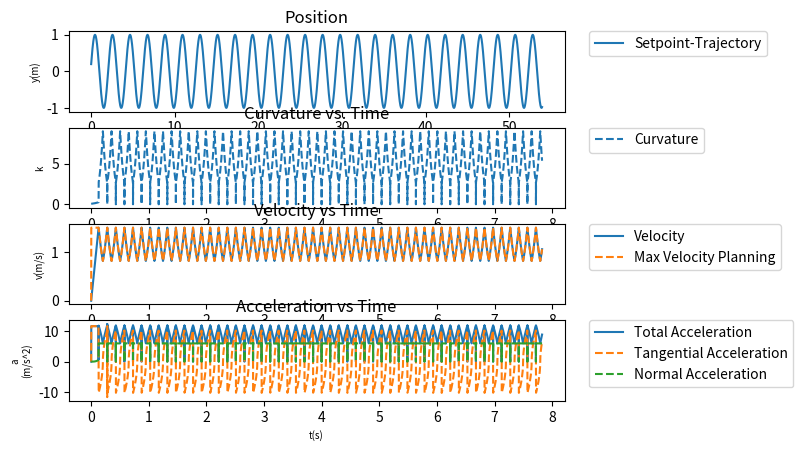

The matplotlib source for this figure: (Note: this script raises an exception after producing the figure.)
import numpy as np
import matplotlib.pyplot as plt
from math import sin, cos, tan, sqrt, asin, acos
import scipy.integrate as integrate
from matplotlib.collections import LineCollection
from matplotlib.colors import ListedColormap, BoundaryNorm


OM = 3
A = 1
theta_0 = 0.2
dx = 0.001

class TrapezoidalMotion_mod():
    def __init__(self, max_velocity, max_acceleration_tangential, max_acceleration_normal, initial_pos=0, initial_vel=0, initial_curvature=0, dt=0.001):
        self.MAX_ACCELERATION_TANGENTIAL = max_acceleration_tangential
        self.MAX_ACCELERATION_NORMAL = max_acceleration_normal
        self.MAX_ACCELERATION = sqrt(self.MAX_ACCELERATION_NORMAL**2 + self.MAX_ACCELERATION_TANGENTIAL**2)
        self.MAX_VELOCITY = max_velocity

        self.MAX_VELOCITY_var = max_velocity
        
        self.old_pos = initial_pos
        self.old_pos_ref = initial_pos
        self.old_vel = initial_vel
        self.pos = initial_pos
        self.vel = initial_vel
        self.acc = 0

        self.total_displacement = self.old_pos_ref - self.old_pos

        self.t_a = 0
        self.T = 0
        self.t_f = 0
        self.t_i = 0
        self.delta_time = dt
        self.current_time = 0

        self.curvature = self._calc_curvature()


    def _calc_limited_vel(self):
        velocity = sqrt(self.MAX_ACCELERATION_NORMAL/self._calc_curvature())
        return velocity

    def _calc_max_vel(self):
        # print(self._calc_limited_vel(), self.MAX_VELOCITY)
        return min(self.MAX_VELOCITY, self._calc_limited_vel())


    def _calc_curvature(self):
        x = self.current_time
        dot_f = A*cos(OM*x+theta_0)*OM
        ddot_f = -A*sin(OM*x+theta_0)*OM*OM
        k = abs(ddot_f/(pow((1+dot_f*dot_f),(3/2))))
        return k

    def _calc_normal_acceleration(self):
        return self.vel**2*self._calc_curvature()

    def _calc_tangential_acceleration(self):
        return (self.vel-self.old_vel)/self.delta_time


    def update(self, pos_ref, time):
        self.current_time = time
        self.old_vel = self.vel
        if(self.old_pos_ref != pos_ref):
            self.old_pos = self.pos
            self.old_pos_ref = pos_ref
            self.t_i = time

            self.MAX_VELOCITY_var = self._calc_max_vel()
            self.t_a = (self.MAX_VELOCITY_var - abs(self.vel))/self.MAX_ACCELERATION
            self.t_d = (self.vel)/self.MAX_ACCELERATION
            self.total_displacement = abs(pos_ref - self.pos)
            # self.T = t_a + t_d
            self.T = (self.total_displacement*self.MAX_ACCELERATION+self.MAX_VELOCITY_var**2)/(self.MAX_ACCELERATION*self.MAX_VELOCITY_var)
            self.t_f = self.T + time

        self.calculateTrapezoidalProfile()


    def calculateTrapezoidalProfile(self):
        # if(self.t_i <= self.current_time and self.current_time <= self.t_i+self.t_a):
        if(self.delta_time <= self.t_a):
            # print("+ Acc")
            self.pos = self.pos + self.vel*self.delta_time
            # self.pos = self.old_pos + 1/2*self.MAX_ACCELERATION*((self.current_time - self.t_i)**2)
            self.vel = self.vel + self.MAX_ACCELERATION*self.delta_time
            # print(self.vel)
            self.acc = self.MAX_ACCELERATION

        # elif(self.t_i + self.t_a < self.current_time and self.current_time <= self.t_f - self.t_a):
        elif(self.delta_time > self.t_a and self.delta_time < self.T - self.t_a - self.t_d):
            # print("0 Acc")
            self.pos = self.pos + self.vel*self.delta_time
            # self.pos = self.old_pos + self.MAX_ACCELERATION*((self.current_time-self.t_i-(self.t_a/2))**2)
            self.vel = self.MAX_VELOCITY_var
            self.acc = 0
            
        # elif(self.t_f - self.t_a < self.current_time and self.current_time <= self.t_f):
        elif(self.delta_time >= self.T - self.t_a - self.t_d and self.delta_time <= self.t_d):
            # print("- Acc")
            self.pos = self.pos + self.vel*self.delta_time
            # self.pos = self.old_pos_ref - (0.5*self.MAX_ACCELERATION*((self.t_f-self.current_time-self.t_i)**2))
            self.vel = self.vel - self.MAX_ACCELERATION*self.delta_time
            self.acc = -self.MAX_ACCELERATION

def plotter(plot_data):
    # plt.subplot()
    # Add the units to the axis

    fig = plt.figure()
    ax = plt.subplot(411)
    ax.plot(plot_data["pos_x_setpoint"], plot_data["pos_y_setpoint"], label="Setpoint-Trajectory")
    ax.legend(bbox_to_anchor=(1.05, 1), loc='upper left',borderaxespad=0.)
    ax.set_title("Position",fontsize=12)
    ax.set_xlabel("x(m)",fontsize=7)
    ax.set_ylabel('y(m)', fontsize=7)


    ax = plt.subplot(412)
    ax.plot(plot_data["time"], plot_data["curvature"], "--", label="Curvature")
    ax.legend(bbox_to_anchor=(1.05, 1), loc='upper left',borderaxespad=0.)
    ax.set_title("Curvature vs. Time",fontsize=12)
    ax.set_xlabel("t(s)",fontsize=7)
    ax.set_ylabel('k', fontsize=7)
    
    ax = plt.subplot(413)
    ax.plot(plot_data["time"], plot_data["velocity"], label="Velocity")
    ax.plot(plot_data["time"], plot_data["max_velocity"], "--", label="Max Velocity Planning")
    ax.legend(bbox_to_anchor=(1.05, 1), loc='upper left',borderaxespad=0.)
    ax.set_title("Velocity vs Time",fontsize=12)
    ax.set_xlabel("t(s)",fontsize=7)
    ax.set_ylabel('v(m/s)', fontsize=7)   

    ax = plt.subplot(414)
    ax.plot(plot_data["time"], plot_data["acceleration"], label="Total Acceleration")
    ax.plot(plot_data["time"], plot_data["acceleration_tangential"], "--", label="Tangential Acceleration")
    ax.plot(plot_data["time"], plot_data["acceleration_normal"], "--", label="Normal Acceleration")
    ax.legend(bbox_to_anchor=(1.05, 1), loc='upper left',borderaxespad=0.)
    ax.set_title("Acceleration vs Time",fontsize=12)
    ax.set_xlabel("t(s)",fontsize=7)
    ax.set_ylabel('a\n(m/s^2)', fontsize=7)

    # Add the units to the axis
    fig.canvas.set_window_title('Plotting')
    plt.tight_layout()
    fig.tight_layout()

    plt.show()

    x = np.array(plot_data["time"])
    y = np.array(plot_data["pos_y_setpoint"])
    dydx = np.array(plot_data["velocity"])
    # Create a set of line segments so that we can color them individually
    # This creates the points as a N x 1 x 2 array so that we can stack points
    # together easily to get the segments. The segments array for line collection
    # needs to be (numlines) x (points per line) x 2 (for x and y)
    points = np.array([x, y]).T.reshape(-1, 1, 2)
    segments = np.concatenate([points[:-1], points[1:]], axis=1)

    fig, axs = plt.subplots()

    # Create a continuous norm to map from data points to colors
    norm = plt.Normalize(dydx.min(), dydx.max())
    lc = LineCollection(segments, cmap='viridis', norm=norm)
    # Set the values used for colormapping
    lc.set_array(dydx)
    lc.set_linewidth(2)
    line = axs.add_collection(lc)
    fig.colorbar(line, ax=axs)

    axs.set_xlim(x.min(), x.max())
    axs.set_ylim(-1.1, 1.1)
    axs.set_ylabel("Y(x) (m)")
    axs.set_xlabel("x  (m)")
    plt.show()

def motion_equation(x):
    y = A*sin(OM*x+theta_0)
    return x,y

def length_motion(x0,xf):

    L_func = lambda x: np.sqrt(1 + (OM*A*cos(OM*x+theta_0))**2)
    L = list(integrate.quad(L_func, x0, xf))[0]
    return L

def main():

    MAX_VELOCITY = 1.5
    MAX_ACCELERATION_TANGENTIAL = 10
    MAX_ACCELERATION_NORMAL = 6
    MAX_ACCELERATION = sqrt(MAX_ACCELERATION_TANGENTIAL**2 + MAX_ACCELERATION_NORMAL**2)
    
    traj_planner = TrapezoidalMotion_mod(max_velocity=MAX_VELOCITY, max_acceleration_normal=MAX_ACCELERATION_NORMAL, max_acceleration_tangential=MAX_ACCELERATION_TANGENTIAL, initial_pos=motion_equation(0)[1], initial_vel=0, dt=dx)

    total_length = length_motion(0,4)

    plot_data = {"time": [0],
                 "pos_x_setpoint": [0], "pos_y_setpoint": [motion_equation(0)[1]], "curvature": [traj_planner._calc_curvature()],
                 "pos_y_real": [0], "pos_x_real": [0],
                 "velocity": [0], "velocity_x": [0], "velocity_y": [0], "max_velocity": [0],
                 "acceleration": [0], "acceleration_tangential": [0], "acceleration_normal": [0]}

    L_sum = 0
    L_sum_list = [0]
    t_time = 0
    # for s in range(1, total_steps):
    s = 0
    while(L_sum < total_length):
        s+=1
    
        pos = motion_equation(s*dx)
        traj_planner.update(pos[1], s*dx)
        curvature = traj_planner._calc_curvature()
        acc = sqrt(traj_planner._calc_normal_acceleration()**2 + traj_planner._calc_tangential_acceleration()**2)
        L_sum_part = abs((traj_planner.vel**2 - plot_data["velocity"][-1]**2))/(2*acc)
        t_time += abs((abs(traj_planner.vel) - abs(plot_data["velocity"][-1])))/(acc)
        L_sum += L_sum_part
        L_sum_list.append(L_sum_part)
        plot_data["time"].append(t_time)
        plot_data["pos_x_setpoint"].append(pos[0])
        plot_data["pos_y_setpoint"].append(pos[1])
        plot_data["max_velocity"].append(traj_planner.MAX_VELOCITY_var)
        plot_data["pos_x_real"].append(s*dx)
        plot_data["pos_y_real"].append(traj_planner.pos)
        plot_data["velocity"].append(traj_planner.vel)
        plot_data["acceleration"].append(acc)
        plot_data["acceleration_tangential"].append(traj_planner._calc_tangential_acceleration())
        plot_data["acceleration_normal"].append(traj_planner._calc_normal_acceleration())
        
        plot_data["curvature"].append(curvature) 
    
    print("Total length to cover: ", total_length)
    print("Achieved distance: ", L_sum)    
    print("Total time that is taken to achieve the above mentioned distance:", t_time)
    plotter(plot_data)


if __name__ == "__main__":
    main()
